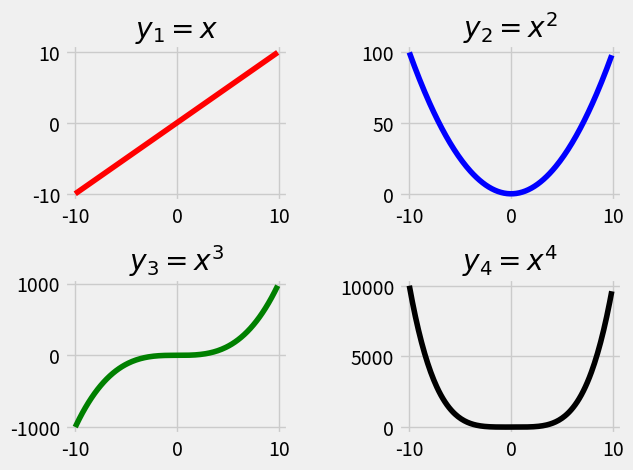

Python code for this plot:
import matplotlib.pyplot as plt
import numpy as np
# function to generate coordinates
def create_plot(ptype):
# setting the x-axis vaues
    x = np.arange(-10, 10, 0.1)
    if ptype == 'linear':
        y = x
    elif ptype == 'quadratic':
        y = x**2        
    elif ptype == 'cubic':
        y = x**3
    elif ptype == 'quartic':
        y = x**4
    return(x, y)
plt.style.use('fivethirtyeight')
fig = plt.figure()
plt1 = fig.add_subplot(221)
plt2 = fig.add_subplot(222)
plt3 = fig.add_subplot(223)
plt4 = fig.add_subplot(224)
x, y = create_plot('linear')
plt1.plot(x, y, color ='r')
plt1.set_title('$y_1 = x$')
x, y = create_plot('quadratic')
plt2.plot(x, y, color ='b')
plt2.set_title('$y_2 = x^2$')
x, y = create_plot('cubic')
plt3.plot(x, y, color ='g')
plt3.set_title('$y_3 = x^3$')
x, y = create_plot('quartic')
plt4.plot(x, y, color ='k')
plt4.set_title('$y_4 = x^4$')
fig.subplots_adjust(hspace=.5,wspace=0.5)
plt.show()

